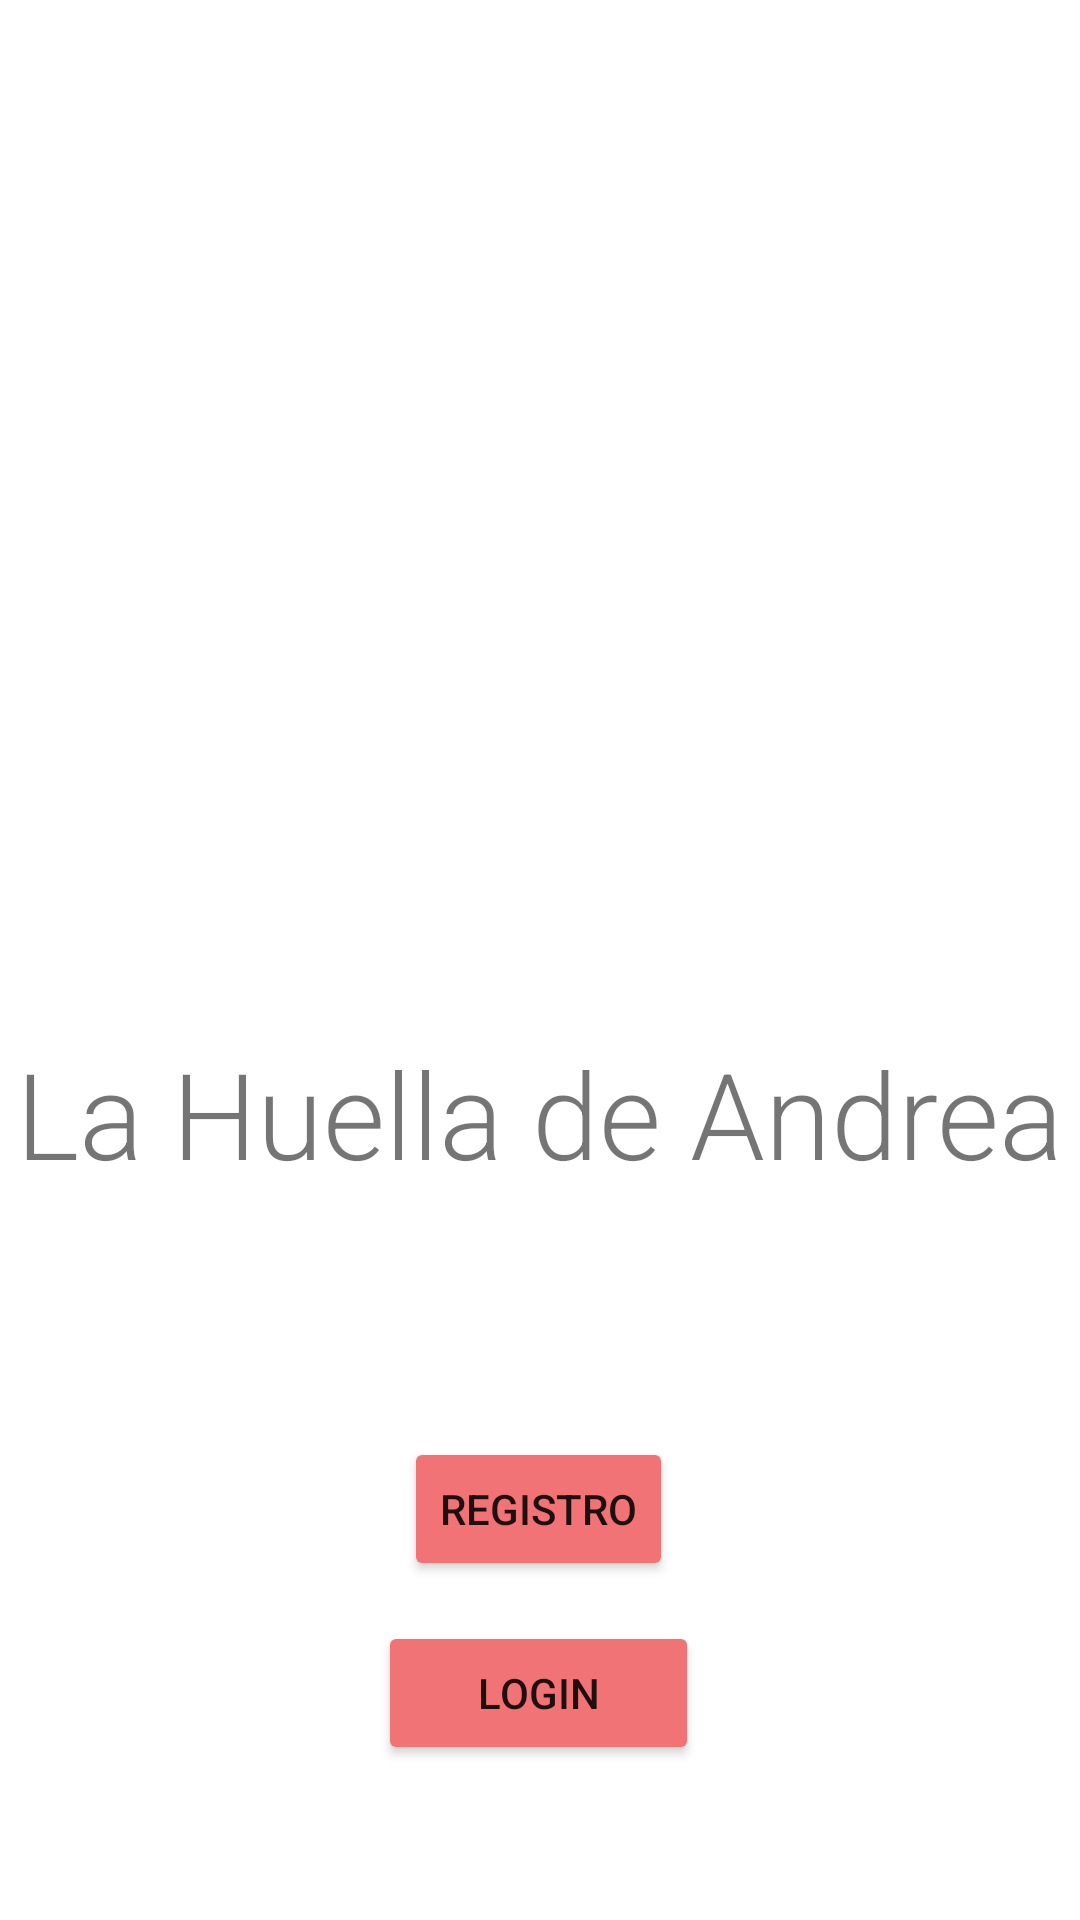

Reconstruct the res/layout file that produces this screen, plus the resources it refers to.
<!-- AndroidManifest.xml: application theme Theme.LaHuellaDeAndrea -->
<!-- res/layout/principal.xml -->
<?xml version="1.0" encoding="utf-8"?>
<androidx.constraintlayout.widget.ConstraintLayout xmlns:android="http://schemas.android.com/apk/res/android"
    xmlns:app="http://schemas.android.com/apk/res-auto"
    xmlns:tools="http://schemas.android.com/tools"
    android:layout_width="match_parent"
    android:layout_height="match_parent"
    tools:context=".MainActivity">

    <Button
        android:id="@+id/registro"
        android:layout_width="wrap_content"
        android:layout_height="wrap_content"
        android:backgroundTint="#F17375"
        android:shadowColor="#F17375"
        android:text="@string/registro"
        app:iconTint="#F17375"
        app:layout_constraintBottom_toBottomOf="parent"
        app:layout_constraintEnd_toEndOf="parent"
        app:layout_constraintHorizontal_bias="0.498"
        app:layout_constraintStart_toStartOf="parent"
        app:layout_constraintTop_toTopOf="parent"
        app:layout_constraintVertical_bias="0.809"
        app:rippleColor="#F17375"
        app:strokeColor="#F17375"
        tools:ignore="TextContrastCheck" />

    <Button
        android:id="@+id/login"
        android:layout_width="107dp"
        android:layout_height="48dp"
        android:backgroundTint="#F17375"
        android:text="@string/login"
        app:layout_constraintBottom_toBottomOf="parent"
        app:layout_constraintEnd_toEndOf="parent"
        app:layout_constraintHorizontal_bias="0.498"
        app:layout_constraintStart_toStartOf="parent"
        app:layout_constraintTop_toBottomOf="@+id/registro"
        app:layout_constraintVertical_bias="0.207"
        tools:ignore="TextContrastCheck" />

    <ImageView
        android:id="@+id/logo"
        android:layout_width="277dp"
        android:layout_height="284dp"
        android:contentDescription="@string/logo"
        app:layout_constraintBottom_toBottomOf="parent"
        app:layout_constraintEnd_toEndOf="parent"
        app:layout_constraintHorizontal_bias="0.402"
        app:layout_constraintStart_toStartOf="parent"
        app:layout_constraintTop_toTopOf="parent"
        app:layout_constraintVertical_bias="0.138"
        app:srcCompat="@drawable/logo"
        tools:ignore="ImageContrastCheck" />

    <TextView
        android:id="@+id/tituloppal"
        android:layout_width="wrap_content"
        android:layout_height="wrap_content"
        android:fontFamily="sans-serif-light"
        android:text="@string/la_huella_de_andrea"
        android:textSize="40sp"
        app:layout_constraintBottom_toTopOf="@+id/registro"
        app:layout_constraintEnd_toEndOf="parent"
        app:layout_constraintHorizontal_bias="0.491"
        app:layout_constraintStart_toStartOf="parent"
        app:layout_constraintTop_toBottomOf="@+id/logo"
        app:layout_constraintVertical_bias="0.123" />
</androidx.constraintlayout.widget.ConstraintLayout>
<!-- resources referenced by this layout -->
<resources>
  <string name="la_huella_de_andrea">La Huella de Andrea</string>
  <string name="login">Login</string>
  <string name="logo">logo</string>
  <string name="registro">Registro</string>
  <style name="Theme.LaHuellaDeAndrea" parent="Theme.MaterialComponents.DayNight.DarkActionBar">
          
          <item name="colorPrimary">@color/rosappal</item>
          <item name="colorPrimaryVariant">@color/rosappal</item>
          <item name="colorOnPrimary">@color/white</item>
          
          <item name="colorSecondary">@color/teal_200</item>
          <item name="colorSecondaryVariant">@color/teal_700</item>
          <item name="colorOnSecondary">@color/black</item>
          
          <item name="android:statusBarColor" tools:targetApi="l">?attr/colorPrimaryVariant</item>
          
      </style>
  <color name="rosappal">#f17375</color>
  <color name="white">#FFFFFFFF</color>
  <color name="teal_200">#FF03DAC5</color>
  <color name="teal_700">#FF018786</color>
  <color name="black">#FF000000</color>
</resources>
